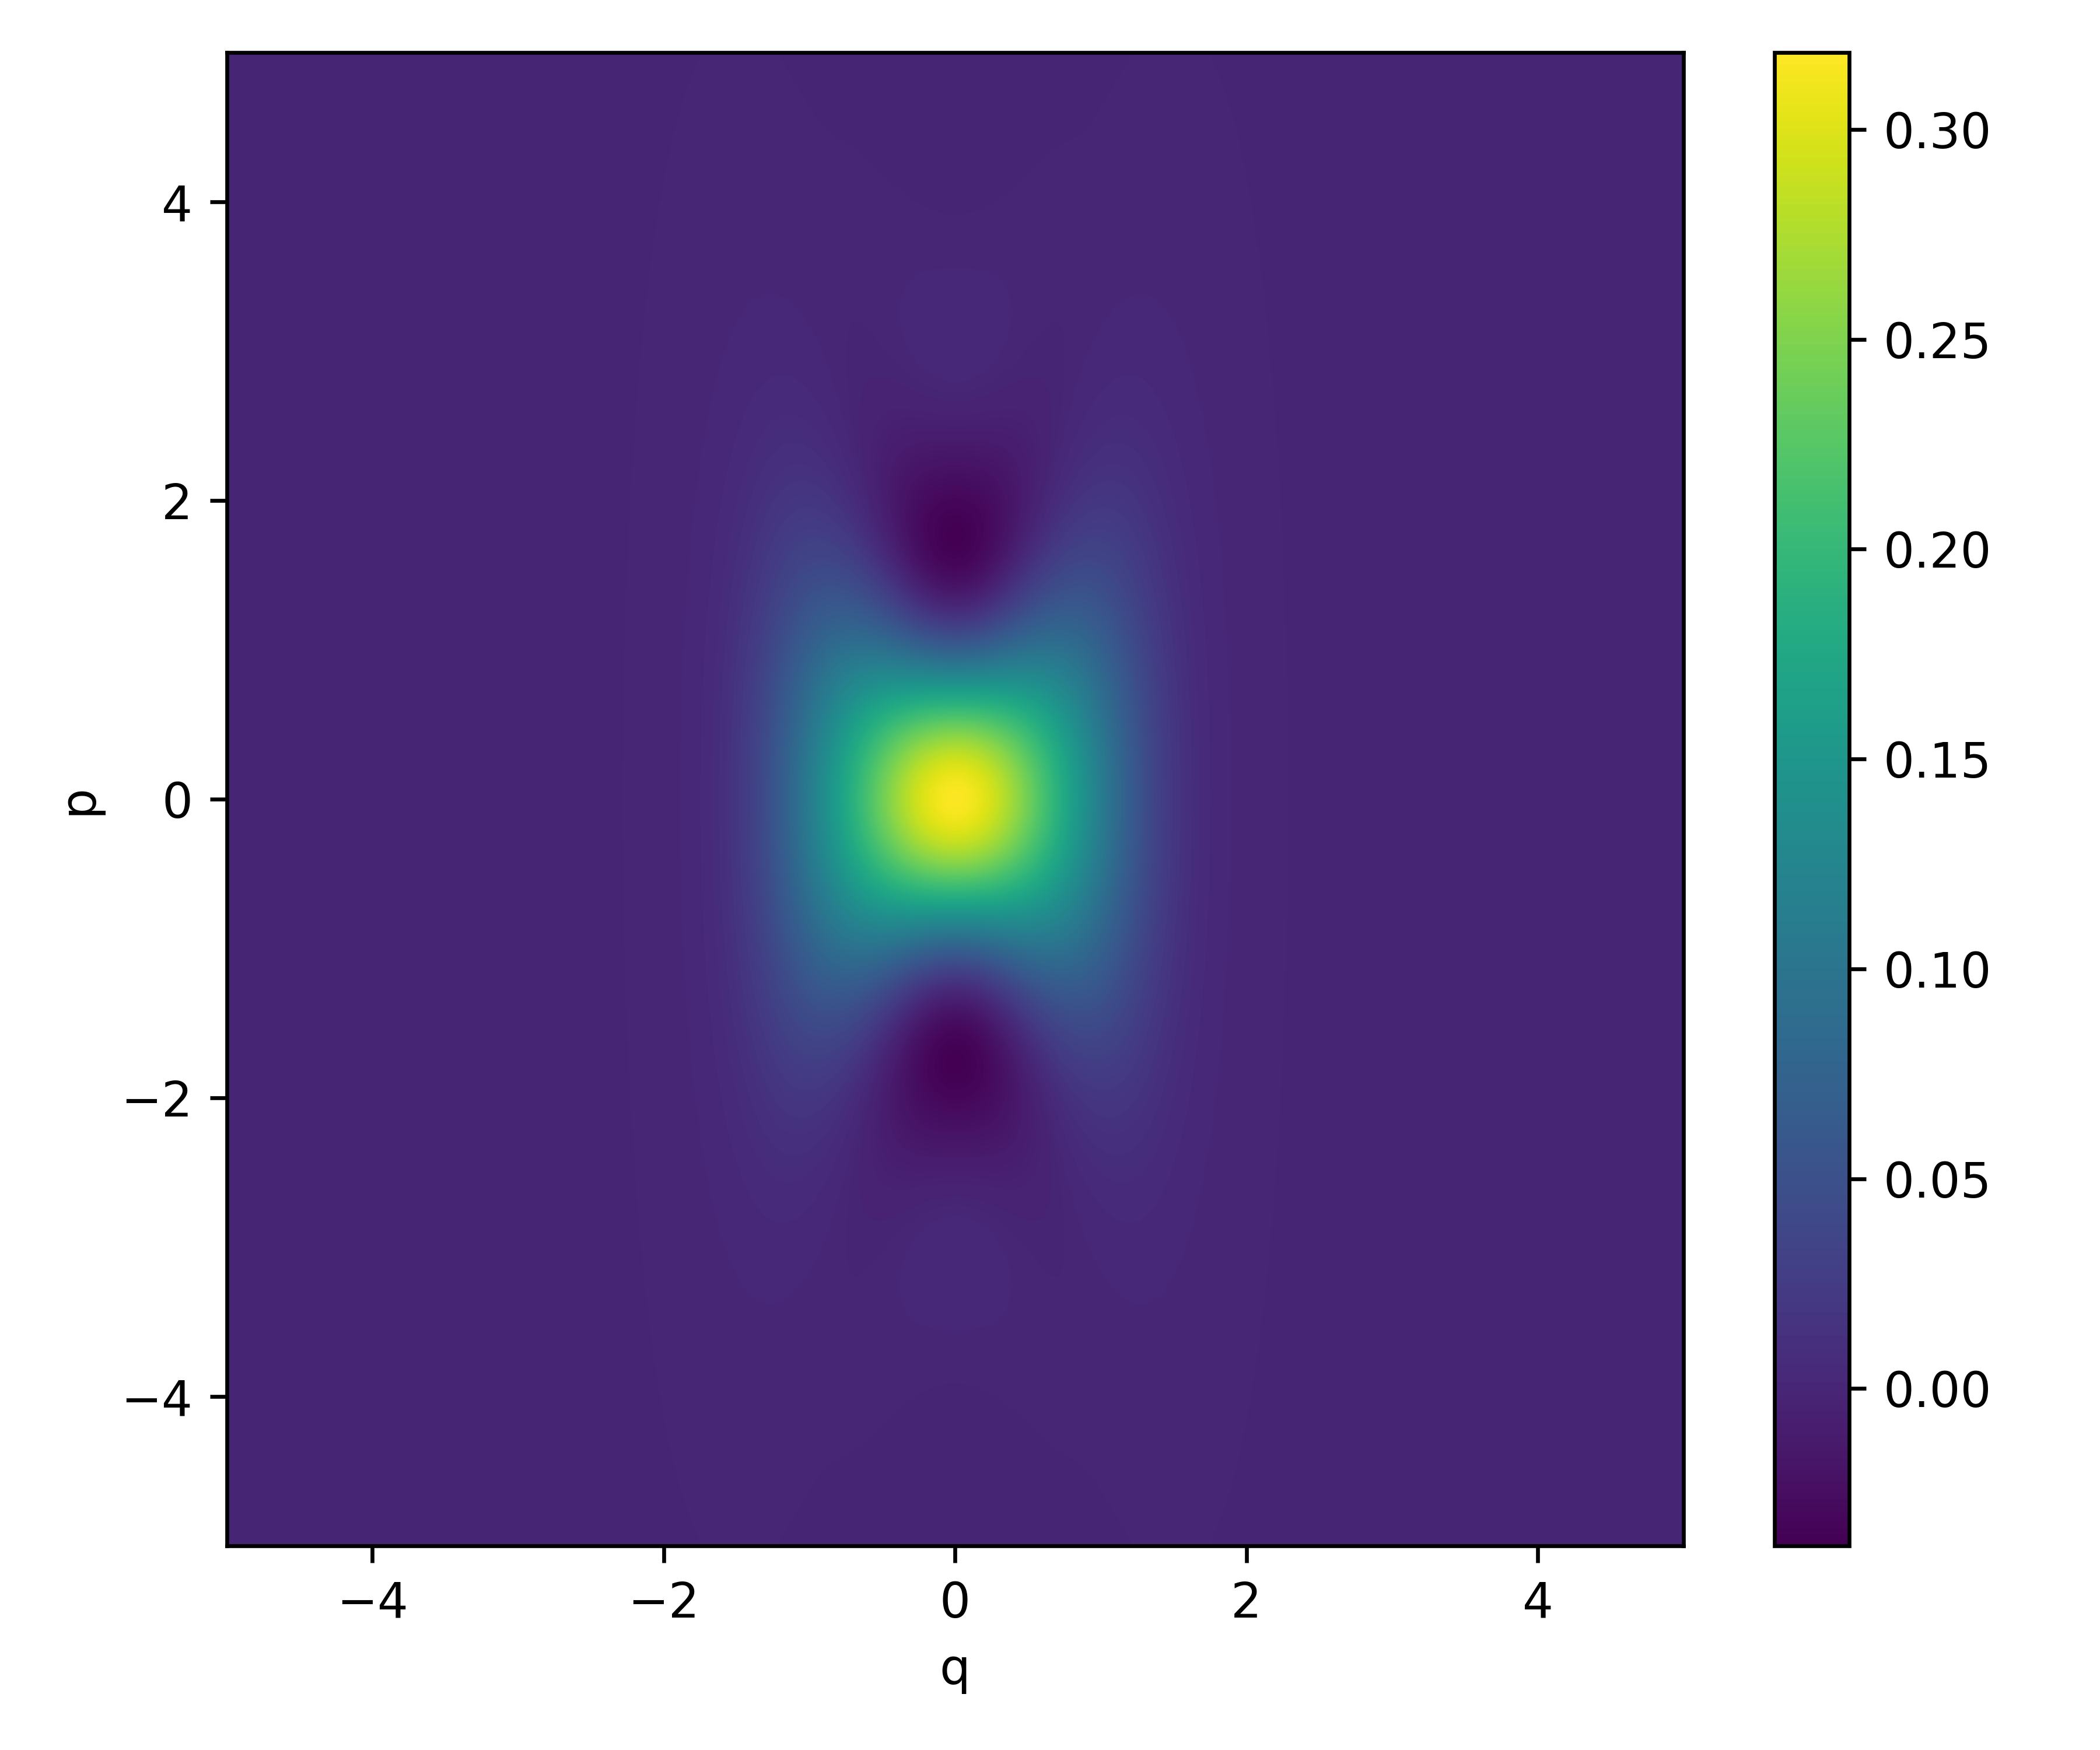

Data behind this chart, as committed beside it:
1.193784757447193139e-50, 1.193784757447193139e-50, 1.193784757447193139e-50, 1.193784757447193139e-50, 1.193784757447193139e-50, 1.193784757447193139e-50, 1.193784757447193139e-50, 1.193784757447193139e-50, 1.193784757447193139e-50, 1.193784757447193139e-50, 1.193784757447193139e-50, 1.193784757447193139e-50, 1.193784757447193139e-50, 1.193784757447193139e-50, 1.193784757447193139e-50, 1.193784757447193139e-50, 1.193784757447193139e-50, 1.193784757447193139e-50, 1.193784757447193139e-50, 1.193784757447193139e-50, 1.193784757447193139e-50, 1.193784757447193139e-50, 1.193784757447193139e-50, 1.193784757447193139e-50
2.503013982081570124e-47, 2.508761554891311936e-47, 2.514425083612186357e-47, 2.520004264430193859e-47, 2.525498798056090784e-47, 2.530908389741443744e-47, 2.536232749294437060e-47, 2.541471591095443420e-47, 2.546624634112346600e-47, 2.551691601915612343e-47, 2.556672222693121496e-47, 2.561566229264749371e-47, 2.566373359096699099e-47, 2.571093354315584116e-47, 2.575725961722261252e-47, 2.580270932805414884e-47, 2.584728023754886837e-47, 2.589096995474754921e-47, 2.593377613596161096e-47, 2.597569648489880502e-47, 2.601672875278643517e-47, 2.605687073849196255e-47, 2.609612028864108730e-47, 2.613447529773328767e-47
6.003857258690909028e-45, 6.086279298596036505e-45, 6.168042354790113495e-45, 6.249119378729311390e-45, 6.329483497496542763e-45, 6.409108024787962109e-45, 6.487966471833421710e-45, 6.566032558245942815e-45, 6.643280222795379300e-45, 6.719683634101429790e-45, 6.795217201241231441e-45, 6.869855584266756092e-45, 6.943573704627306672e-45, 7.016346755492456572e-45, 7.088150211970757239e-45, 7.158959841219676182e-45, 7.228751712442191456e-45, 7.297502206765584481e-45, 7.365188026997946863e-45, 7.431786207258063798e-45, 7.497274122474329140e-45, 7.561629497748409454e-45, 7.624830417579442826e-45, 7.686855334944649066e-45
6.724818948981123511e-43, 6.940873168210826021e-43, 7.157400957496753194e-43, 7.374266399736319239e-43, 7.591332328577809456e-43, 7.808460444838974487e-43, 8.025511434529099457e-43, 8.242345088356815314e-43, 8.458820422603959414e-43, 8.674795801243964279e-43, 8.890129059181564803e-43, 9.104677626489067299e-43, 9.318298653513021828e-43, 9.530849136723840907e-43, 9.742186045179810051e-43, 9.952166447475931928e-43, 1.016064763904719843e-42, 1.036748726969520466e-42, 1.057254347120650113e-42, 1.077567498493059931e-42, 1.097674128918538633e-42, 1.117560272635756945e-42, 1.137212062956581820e-42, 1.156615744875445601e-42
5.365053456409177576e-41, 5.665537975619850974e-41, 5.970324041289311514e-41, 6.279164103057017225e-41, 6.591802701934010553e-41, 6.907976767535711235e-41, 7.227415928595018014e-41, 7.549842836318201589e-41, 7.874973500123104191e-41, 8.202517635277277948e-41, 8.532179021932241233e-41, 8.863655875029578436e-41, 9.196641224534958242e-41, 9.530823305437344479e-41, 9.865885956932784057e-41, 1.020150903019528861e-40, 1.053736880412132211e-40, 1.087313840841949651e-40, 1.120848825340317624e-40, 1.154308646583084512e-40, 1.187659933012732901e-40, 1.220869173430831924e-40, 1.253902761992112311e-40, 1.286727043530623147e-40
3.466117891883751346e-39, 3.734234244164392918e-39, 4.011352656303208835e-39, 4.297296863013174919e-39, 4.591868805612354971e-39, 4.894848743137801895e-39, 5.205995418704681235e-39, 5.525046281176951408e-39, 5.851717762063901202e-39, 6.185705607404071423e-39, 6.526685264245232288e-39, 6.874312321176279281e-39, 7.228223002215102196e-39, 7.588034713205515290e-39, 7.953346639727252817e-39, 8.323740395375692860e-39, 8.698780719123501458e-39, 9.078016220334359276e-39, 9.460980169860699681e-39, 9.847191335522601740e-39, 1.023615486013449511e-38, 1.062736318012040063e-38, 1.102029698263740437e-38, 1.141442619901139257e-38
2.514217024359889316e-37, 2.703795566047798732e-37, 2.902202880320791368e-37, 3.109433954819079436e-37, 3.325459610716908849e-37, 3.550225973874346991e-37, 3.783654020127289206e-37, 4.025639197540856446e-37, 4.276051128190032377e-37, 4.534733391756989675e-37, 4.801503392948150980e-37, 5.076152314436632284e-37, 5.358445156728650082e-37, 5.648120866036642659e-37, 5.944892550918784570e-37, 6.248447788115402384e-37, 6.558449017678780160e-37, 6.874534027155515180e-37, 7.196316524241088193e-37, 7.523386796986176414e-37, 7.855312460294900788e-37, 8.191639287117764173e-37, 8.531892122408412562e-37, 8.875575877584379251e-37
1.752679903417635429e-35, 1.873408235158722083e-35, 2.000375495577177009e-35, 2.133659550927788300e-35, 2.273321303033327649e-35, 2.419403828833310088e-35, 2.571931572511445248e-35, 2.730909595123224930e-35, 2.896322886449951077e-35, 3.068135743583513211e-35, 3.246291220498020523e-35, 3.430710652591225204e-35, 3.621293259881537293e-35, 3.817915832226660664e-35, 4.020432499588967573e-35, 4.228674590012137411e-35, 4.442450577595063029e-35, 4.661546122354354723e-35, 4.885724203457752382e-35, 5.114725346889574007e-35, 5.348267948177738273e-35, 5.586048690372452949e-35, 5.827743057021057157e-35, 6.073005939434486321e-35
1.070617461258218425e-33, 1.140891314841569339e-33, 1.214726435300774301e-33, 1.292196324094770730e-33, 1.373366305386652353e-33, 1.458292789603338234e-33, 1.547022551664522510e-33, 1.639592028652536989e-33, 1.736026641711120586e-33, 1.836340146945949802e-33, 1.940534020052621829e-33, 2.048596879318279077e-33, 2.160503951531204777e-33, 2.276216585188635878e-33, 2.395681815217089556e-33, 2.518831983212445520e-33, 2.645584416969522283e-33, 2.775841172804242337e-33, 2.909488843876807543e-33, 3.046398437403265370e-33, 3.186425323297115515e-33, 3.329409256414094431e-33, 3.475174474184106319e-33, 3.623529871006797505e-33
5.500336716374258382e-32, 5.864874049978837801e-32, 6.247643025455402819e-32, 6.649054790995467333e-32, 7.069484864456080817e-32, 7.509269088577398388e-32, 7.968699580977745052e-32, 8.448020705673541778e-32, 8.947425093833445857e-32, 9.467049742252907250e-32, 1.000697221861437880e-31, 1.056720700296958611e-31, 1.114770199503460048e-31, 1.174833521681831465e-31, 1.236891173980523691e-31, 1.300916086538017631e-31, 1.366873358641371249e-31, 1.434720035692392121e-31, 1.504404919549298118e-31, 1.575868414665195249e-31, 1.649042412275944822e-31, 1.723850214699731256e-31, 1.800206501600043747e-31, 1.878017339833939482e-31
2.416282659805330329e-30, 2.579774036908887871e-30, 2.751528295975134014e-30, 2.931737039903685665e-30, 3.120577153219554636e-30, 3.318208991205536716e-30, 3.524774545113303698e-30, 3.740395594880149066e-30, 3.965171861499361769e-30, 4.199179171839142110e-30, 4.442467649268591752e-30, 4.695059943921176115e-30, 4.956949516798068508e-30, 5.228098992178797552e-30, 5.508438592958204164e-30, 5.797864673561334541e-30, 6.096238364997242741e-30, 6.403384346395084973e-30, 6.719089757019291221e-30, 7.043103262283838858e-30, 7.375134286678712721e-30, 7.714852425786245166e-30, 8.061887048703360718e-30, 8.415827101202181310e-30
9.155703231894258783e-29, 9.788557472953516138e-29, 1.045413480479360455e-28, 1.115322038017524114e-28, 1.188654335006622387e-28, 1.265476982339655519e-28, 1.345849569670783029e-28, 1.429823939422556391e-28, 1.517443456226180114e-28, 1.608742276502898821e-28, 1.703744623186943229e-28, 1.802464070853475739e-28, 1.904902846744395123e-28, 2.011051153376524701e-28, 2.120886518566932085e-28, 2.234373178815174133e-28, 2.351461502039067426e-28, 2.472087455666219535e-28, 2.596172126035665178e-28, 2.723621294960672709e-28, 2.854325079143651182e-28, 2.988157637916349077e-28, 3.124976954502905527e-28, 3.264624695670189263e-28
3.007155941325312723e-27, 3.219203137544230880e-27, 3.442502167613153888e-27, 3.677338550845474893e-27, 3.923979153359936876e-27, 4.182669725267749981e-27, 4.453632386123466420e-27, 4.737063072095083300e-27, 5.033128959538580945e-27, 5.341965880837611518e-27, 5.663675749474573526e-27, 5.998324012318781459e-27, 6.345937148034672724e-27, 6.706500231312560454e-27, 7.079954583290715210e-27, 7.466195529056298573e-27, 7.865070283470060196e-27, 8.276375986743284765e-27, 8.699857911194164484e-27, 9.135207860414873985e-27, 9.582062781682336127e-27, 1.004000361183898899e-26, 1.050855437605108490e-26, 1.098718155781915693e-26
8.584606662337923738e-26, 9.202138785366596636e-26, 9.853304735521231585e-26, 1.053901083993860178e-25, 1.126010987867745224e-25, 1.201739350787003304e-25, 1.281158450245430784e-25, 1.364332885871833964e-25, 1.451318780079232401e-25, 1.542162973899144387e-25, 1.636902223149357646e-25, 1.735562400418145727e-25, 1.838157708653734201e-25, 1.944689912419988840e-25, 2.055147593112802078e-25, 2.169505434621639429e-25, 2.287723546062682025e-25, 2.409746828299545821e-25, 2.535504391000839012e-25, 2.664909026957243835e-25, 2.797856750291494067e-25, 2.934226405039965616e-25, 3.073879350362991607e-25, 3.216659228351135136e-25
2.135297800890572740e-24, 2.292053824976840990e-24, 2.457574747591146152e-24, 2.632111263072492339e-24, 2.815900790732725708e-24, 3.009165437733084530e-24, 3.212109906619286696e-24, 3.424919358107902303e-24, 3.647757240814929715e-24, 3.880763100684020585e-24, 4.124050383893001603e-24, 4.377704247979789603e-24, 4.641779396818282569e-24, 4.916297955877449478e-24, 5.201247404898555504e-24, 5.496578585712678726e-24, 5.802203803380165003e-24, 6.117995039152906910e-24, 6.443782293927808282e-24, 6.779352080864808644e-24, 7.124446085676347004e-24, 7.478760012749142121e-24, 7.841942634727787803e-24, 8.213595062468313106e-24
4.639361473495098401e-23, 4.987107203802162215e-23, 5.354821441809440602e-23, 5.743109499457836619e-23, 6.152548183457642144e-23, 6.583681011865914101e-23, 7.037013282572429863e-23, 7.513007017955838655e-23, 8.012075812707144548e-23, 8.534579614491697062e-23, 9.080819469700586455e-23, 9.651032268994092898e-23, 1.024538552962892233e-22, 1.086397225365254597e-22, 1.150680590290709996e-22, 1.217381553337716780e-22, 1.286484113270729808e-22, 1.357962920567405819e-22, 1.431782865299333225e-22, 1.507898698904943694e-22, 1.586254694392324282e-22, 1.666784349445067460e-22, 1.749410136794389271e-22, 1.834043306064167239e-22
8.827137138488431360e-22, 9.503032169329230994e-22, 1.021880456042326328e-21, 1.097573386506664891e-21, 1.177504652172491603e-21, 1.261790601774617137e-21, 1.350540270897537976e-21, 1.443854334366828141e-21, 1.541824034508488397e-21, 1.644530091302997819e-21, 1.752041601033136710e-21, 1.864414930573199466e-21, 1.981692614984473007e-21, 2.103902266560112749e-21, 2.231055503894078097e-21, 2.363146909925888583e-21, 2.500153028228171423e-21, 2.642031407049902009e-21, 2.788719700798178827e-21, 2.940134838728753976e-21, 3.096172270614756530e-21, 3.256705299068865020e-21, 3.421584508002480800e-21, 3.590637296412906043e-21
1.474504886871696160e-20, 1.589899862852707042e-20, 1.712293472690693724e-20, 1.841923180349324240e-20, 1.979017860808627243e-20, 2.123796024016634400e-20, 2.276463969181522464e-20, 2.437213877831966473e-20, 2.606221855221898405e-20, 2.783645930794243409e-20, 2.969624029533347108e-20, 3.164271927113526027e-20, 3.367681202777178018e-20, 3.579917204835209149e-20, 3.801017044560020261e-20, 4.030987635022118701e-20, 4.269803792090385539e-20, 4.517406415358911546e-20, 4.773700767166160156e-20, 5.038554868122009955e-20, 5.311798027643144707e-20, 5.593219527906612599e-20, 5.882567479356126721e-20, 6.179547865428448182e-20
2.167897647086502723e-19, 2.341395883302488710e-19, 2.525716550603055775e-19, 2.721247606742213370e-19, 2.928364971513893651e-19, 3.147429703780039561e-19, 3.378785055129479829e-19, 3.622753412997799631e-19, 3.879633148018694717e-19, 4.149695382314432331e-19, 4.433180697344833415e-19, 4.730295801797209591e-19, 5.041210181789534059e-19, 5.366052757350363100e-19, 5.704908570705805026e-19, 6.057815533320189237e-19, 6.424761259876946383e-19, 6.805680018424321049e-19, 7.200449826722059792e-19, 7.608889725387239320e-19, 8.030757258728094691e-19, 8.465746194154408850e-19, 8.913484510745185174e-19, 9.373532686924087217e-19
2.812514455523617822e-18, 3.042823963510888629e-18, 3.287917103111412489e-18, 3.548353365627894649e-18, 3.824677665093464638e-18, 4.117416378764793645e-18, 4.427073195729165095e-18, 4.754124790714316033e-18, 5.099016343081990475e-18, 5.462156923894608255e-18, 5.843914776836354166e-18, 6.244612521611052442e-18, 6.664522311192837684e-18, 7.103860976933570172e-18, 7.562785197994384305e-18, 8.041386733827665175e-18, 8.539687760450245629e-18, 9.057636352979352289e-18, 9.595102158311254681e-18, 1.015187230287204550e-17, 1.072764758102560046e-17, 1.132203896995449114e-17, 1.193456451660647042e-17, 1.256464664159886519e-17
3.227809764995113798e-17, 3.498419040960360137e-17, 3.786913755901060520e-17, 4.094008064461745799e-17, 4.420400970349270163e-17, 4.766771413990501494e-17, 5.133773097146307021e-17, 5.522029064390665140e-17, 5.932126065176940599e-17, 6.364608724076211170e-17, 6.819973550642492660e-17, 7.298662824192069311e-17, 7.801058392530609666e-17, 8.327475427271608758e-17, 8.878156181810953303e-17, 9.453263801200618745e-17, 1.005287623604609874e-16, 1.067698031508230964e-16, 1.132546603320853606e-16, 1.199812111343290622e-16, 1.269462590234188743e-16, 1.341454865932516171e-16, 1.415734129981000411e-16, 1.492233565215590796e-16
3.285197071075801714e-16, 3.567347462208254229e-16, 3.868711051466294334e-16, 4.190096852566949799e-16, 4.532300543723865637e-16, 4.896099064275667712e-16, 5.282244892455818590e-16, 5.691460024561935864e-16, 6.124429680240510539e-16, 6.581795763152517691e-16, 7.064150110878771128e-16, 7.572027572508625941e-16, 8.105898956875699252e-16, 8.666163898800440634e-16, 9.253143694908540297e-16, 9.867074164552867382e-16, 1.050809859500844550e-15, 1.117626083336918996e-15, 1.187149859038633160e-15, 1.259363702378743737e-15, 1.334238267034062540e-15, 1.411731779702314700e-15, 1.491789524206436119e-15, 1.574343381631276633e-15
2.972650698005330657e-15, 3.234366781586396839e-15, 3.514456172998002976e-15, 3.813734379419143323e-15, 4.133007258209941467e-15, 4.473065735590867771e-15, 4.834680182448310154e-15, 5.218594465205185331e-15, 5.625519694327201050e-15, 6.056127697799174788e-15, 6.511044251753068446e-15, 6.990842105306654129e-15, 7.496033841520862833e-15, 8.027064621142554459e-15, 8.584304860401761526e-15, 9.168042898510079241e-15, 9.778477714588799062e-15, 1.041571175747037262e-14, 1.107974395509285656e-14, 1.177046297297382440e-14, 1.248764079343894857e-14, 1.323092668882670471e-14, 1.399984166273285124e-14, 1.479377343344292027e-14
2.397362355724672890e-14, 2.613876201124638445e-14, 2.846070830640816450e-14, 3.094679669182630538e-14, 3.360430833232873855e-14, 3.644042533950859924e-14, 3.946218152215790213e-14, 4.267640999331658462e-14, 4.608968781402047704e-14, 4.970827789827880765e-14, 5.353806844940686864e-14, 5.758451024408927956e-14, 6.185255212692519930e-14, 6.634657512412316838e-14, 7.107032562985611186e-14, 7.602684816189922834e-14, 8.121841822388361037e-14, 8.664647584911049044e-14, 9.231156043468576894e-14, 9.821324750405774060e-14, 1.043500880601889273e-13, 1.107195512099110836e-13, 1.173179707518866522e-13, 1.241404964254569712e-13
1.727355060991804325e-13, 1.887513260467536574e-13, 2.059645589486508412e-13, 2.244342085754979699e-13, 2.442191208747280995e-13, 2.653776269199162096e-13, 2.879671578495967169e-13, 3.120438326884090165e-13, 3.376620202976055509e-13, 3.648738770723680464e-13, 3.937288623865124549e-13, 4.242732341771181094e-13, 4.565495274579932787e-13, 4.905960189468688582e-13, 5.264461813816151794e-13, 5.641281314800502900e-13, 6.036640758602796553e-13, 6.450697595779811147e-13, 6.883539222475022221e-13, 7.335177669889546024e-13, 7.805544476775973171e-13, 8.294485801587887822e-13, 8.801757832260521691e-13, 9.327022552360818939e-13
1.114710899608598084e-12, 1.220900167182495440e-12, 1.335291216216785178e-12, 1.458309784117839170e-12, 1.590382408530444568e-12, 1.731933947765887483e-12, 1.883384887206247477e-12, 2.045148436460952433e-12, 2.217627424669518162e-12, 2.401211004107046451e-12, 2.596271175132201147e-12, 2.803159148492632018e-12, 3.022201564038236740e-12, 3.253696587952424789e-12, 3.497909913656875030e-12, 3.755070694533936060e-12, 4.025367439498702193e-12, 4.308943905193132221e-12, 4.605895021119822923e-12, 4.916262886334596975e-12, 5.240032878326471979e-12, 5.577129916383257987e-12, 5.927414923025026012e-12, 6.290681527942696727e-12
6.458441583406531345e-12, 7.091060295058826564e-12, 7.774197007972228226e-12, 8.510614024767442416e-12, 9.303091460578776224e-12, 1.015441182027312162e-11, 1.106734310823437918e-11, 1.204462048980962550e-11, 1.308892654085346580e-11, 1.420287014028727365e-11, 1.538896408005905139e-11, 1.664960148716587407e-11, 1.798703117327655972e-11, 1.940333204872964915e-11, 2.090038675902079445e-11, 2.247985472304682511e-11, 2.414314477303722358e-11, 2.589138761595253378e-11, 2.772540835482868758e-11, 2.964569932575106748e-11, 3.165239352150489676e-11, 3.374523888612307050e-11, 3.592357377520305621e-11, 3.818630388466637365e-11
3.368206608890715322e-11, 3.707669041803485596e-11, 4.075181524594010790e-11, 4.472359853480275966e-11, 4.900837686667976650e-11, 5.362257939674759768e-11, 5.858263275435992273e-11, 6.390485692674112333e-11, 6.960535226323855693e-11, 7.569987784912872024e-11, 8.220372161618372481e-11, 8.913156268152911576e-11, 9.649732653554994227e-11, 1.043140338323291992e-10, 1.125936436707531188e-10, 1.213468923892507903e-10, 1.305831290302561922e-10, 1.403101487598677687e-10, 1.505340256517035123e-10, 1.612589463594087028e-10, 1.724870463074100468e-10, 1.842182501220737341e-10, 1.964501181031744004e-10, 2.091777005963631897e-10
1.584596486366172683e-10, 1.749059360126845820e-10, 1.927596819277150636e-10, 2.121063133609924139e-10, 2.330326003593591793e-10, 2.556262249306385393e-10, 2.799752995701556980e-10, 3.061678351533377385e-10, 3.342911584783511549e-10, 3.644312803434921431e-10, 3.966722156905823627e-10, 4.310952580328242641e-10, 4.677782111071343073e-10, 5.067945814395342479e-10, 5.482127362791810457e-10, 5.920950321325363877e-10, 6.384969199034238180e-10, 6.874660334059418159e-10, 7.390412687531705367e-10, 7.932518628226499663e-10, 8.501164796465188322e-10, 9.096423141566505374e-10, 9.718242232197484648e-10, 1.036643894311079867e-09
6.740071032422108609e-10, 7.461168615948989085e-10, 8.246240015042315888e-10, 9.099377746959843212e-10, 1.002475812207680932e-09, 1.102662183575141803e-09, 1.210925202631612041e-09, 1.327694976232875197e-09, 1.453400694870311584e-09, 1.588467667061430697e-09, 1.733314102597550143e-09, 1.888347653158446557e-09, 2.053961722445229455e-09, 2.230531561800526180e-09, 2.418410171237976970e-09, 2.617924029843953985e-09, 2.829368683590359287e-09, 3.053004222650240241e-09, 3.289050684274958803e-09, 3.537683421106296646e-09, 3.799028478389323127e-09, 4.073158026850892531e-09, 4.360085900941639167e-09, 4.659763294634683894e-09
2.597448063283613798e-09, 2.884251361247139074e-09, 3.197459199141393134e-09, 3.538852510322204891e-09, 3.910257354800140760e-09, 4.313537069232879268e-09, 4.750583261693313980e-09, 5.223305623462584825e-09, 5.733620541550730615e-09, 6.283438508510612242e-09, 6.874650340326696534e-09, 7.509112228644234579e-09, 8.188629670241349444e-09, 8.914940334288616579e-09, 9.689695946411411846e-09, 1.051444328765863210e-08, 1.139060442594930484e-08, 1.231945631714836651e-08, 1.330210993232060432e-08, 1.433948908661283018e-08, 1.543230916328424329e-08, 1.658105594329578899e-08, 1.778596476622593760e-08, 1.904700026174396226e-08
9.090083493767964173e-09, 1.012715886642768335e-08, 1.126342352233941766e-08, 1.250593460516119702e-08, 1.386196339158469812e-08, 1.533896680295745383e-08, 1.694455413373329127e-08, 1.868644883479531292e-08, 2.057244523421014550e-08, 2.261036012892323629e-08, 2.480797923814982745e-08, 2.717299857249094480e-08, 2.971296084170791574e-08, 3.243518709807926414e-08, 3.534670389065460811e-08, 3.845416628767991224e-08, 4.176377720902221552e-08, 4.528120359645659549e-08, 4.901149003595520390e-08, 5.295897053127768102e-08, 5.712717921075108827e-08, 6.151876082760594164e-08, 6.613538198701207220e-08, 7.097764409840640287e-08
2.895088469213201380e-08, 3.236770101577155135e-08, 3.612441158726166202e-08, 4.024654172515495698e-08, 4.476052333898070919e-08, 4.969360247141944954e-08, 5.507372881971040401e-08, 6.092942643930238776e-08, 6.728964498782964369e-08, 7.418359104920451092e-08, 8.164053928585492367e-08, 8.968962340129875975e-08, 9.835960715417715455e-08, 1.076786359468386082e-07, 1.176739698142452734e-07, 1.283716989594052574e-07, 1.397964433161556651e-07, 1.519710379647581721e-07, 1.649162065756561628e-07, 1.786502254065915879e-07, 1.931885807223122514e-07, 2.085436228381176837e-07, 2.247242203020026342e-07, 2.417354180184171379e-07
8.408528390517301984e-08, 9.436349879625685835e-08, 1.057065089859058487e-07, 1.181987832486345495e-07, 1.319282447716191425e-07, 1.469860046152756584e-07, 1.634660332915551230e-07, 1.814647670364985099e-07, 2.010806458349522806e-07, 2.224135808369302074e-07, 2.455643494882665142e-07, 2.706339174825026867e-07, 2.977226875239480598e-07, 3.269296758689973211e-07, 3.583516186771898403e-07, 3.920820113459210461e-07, 4.282100852114994532e-07, 4.668197272602343654e-07, 5.079883497899648744e-07, 5.517857182761105306e-07, 5.982727470060702436e-07, 6.475002733288836024e-07, 6.995078225992254470e-07, 7.543223770505627723e-07
2.231348932519772156e-07, 2.514217995305446172e-07, 2.827647067094150246e-07, 3.174199243494412537e-07, 3.556556844829265278e-07, 3.977514685003625348e-07, 4.439971400974699939e-07, 4.946918712086992324e-07, 5.501428491692398693e-07, 6.106637550067647817e-07, 6.765730047774715517e-07, 7.481917482334864512e-07, 8.258416218387555221e-07, 9.098422562294280100e-07, 1.000508541625704249e-06, 1.098147658420064600e-06, 1.203055884158001105e-06, 1.315515192348944744e-06, 1.435789662945484923e-06, 1.564121728847787046e-06, 1.700728287358689538e-06, 1.845796710057154079e-06, 1.999480788990700596e-06, 2.161896661322893261e-06
5.419744962420632549e-07, 6.133340873926888181e-07, 6.927452065860835167e-07, 7.809225232710744463e-07, 8.786181704345137086e-07, 9.866202998594526232e-07, 1.105751082200318282e-06, 1.236864106987425473e-06, 1.380841140762366209e-06, 1.538588205707039645e-06, 1.711030946416630976e-06, 1.899109258917694208e-06, 2.103771163664806707e-06, 2.325965913058278156e-06, 2.566636333982087796e-06, 2.826710416909593595e-06, 3.107092175179601438e-06, 3.408651810992917400e-06, 3.732215238374221309e-06, 4.078553027610652493e-06, 4.448368850311903709e-06, 4.842287519003707818e-06, 5.260842729809061291e-06, 5.704464631008576525e-06
1.206887813390331824e-06, 1.372192613438304990e-06, 1.557007143320896582e-06, 1.763166206574966315e-06, 1.992612239501134995e-06, 2.247392878632166596e-06, 2.529657076279563478e-06, 2.841649624552135512e-06, 3.185703954091195374e-06, 3.564233082669799823e-06, 3.979718600975589587e-06, 4.434697598512410088e-06, 4.931747451737902080e-06, 5.473468419362669953e-06, 6.062464016162576004e-06, 6.701319166610346499e-06, 7.392576172942854949e-06, 8.138708568680443859e-06, 8.942092967744956066e-06, 9.804979060725143206e-06, 1.072945795295816142e-05, 1.171742908328455010e-05, 1.277056600685377861e-05, 1.389028136939070865e-05
2.467507192922288783e-06, 2.819687745657215184e-06, 3.215421192773865353e-06, 3.659053014092607660e-06, 4.155212422853232382e-06, 4.708810108234286300e-06, 5.325032512283161458e-06, 6.009332245894360254e-06, 6.767414255567067737e-06, 7.605217367677822493e-06, 8.528890860668993475e-06, 9.544765748536557598e-06, 1.065932050183248377e-05, 1.187914098545943091e-05, 1.321087445602642456e-05, 1.466117753544669368e-05, 1.623665816154869362e-05, 1.794381161024280583e-05, 1.978895078646844116e-05, 2.177813109168351592e-05, 2.391707029270453015e-05, 2.621106393862245986e-05, 2.866489699738868457e-05, 3.128275250930286609e-05
4.637466755535990447e-06, 5.328469987370037745e-06, 6.109181074960525675e-06, 6.989110084473423100e-06, 7.978455448239984862e-06, 9.088107974346437096e-06, 1.032964732605819635e-05, 1.171532994783079171e-05, 1.325806741011951328e-05, 1.497139415926111910e-05, 1.686942369366095683e-05, 1.896679224549922255e-05, 2.127858913004346722e-05, 2.382027303396355708e-05, 2.660757365091327847e-05, 2.965637823770114092e-05, 3.298260285766746328e-05, 3.660204829882111887e-05, 4.053024090154593088e-05, 4.478225880218586453e-05, 4.937254439167320752e-05, 5.431470409886286787e-05, 5.962129693185430510e-05, 6.530361354199311146e-05
8.019312857655298544e-06, 9.269286760651723839e-06, 1.068996206190241159e-05, 1.230059871667093778e-05, 1.412199757457487401e-05, 1.617652981769022777e-05, 1.848815158576092813e-05, 2.108240136271169785e-05, 2.398637763484975572e-05, 2.722869430674086178e-05, 3.083941138203907096e-05, 3.484993848963777348e-05, 3.929290896606080176e-05, 4.420202239811845649e-05, 4.961185378973502735e-05, 5.555762784671336376e-05, 6.207495727491968136e-05, 6.919954446134054095e-05, 7.696684645237131055e-05, 8.541170375631824854e-05, 9.456793417220564642e-05, 1.044678935771764874e-04, 1.151420063804853901e-04, 1.266182691615312249e-04
1.276678868948060591e-05, 1.485297962650121515e-05, 1.723952838111658922e-05, 1.996257153711504875e-05, 2.306143484705071341e-05, 2.657873587983517150e-05, 3.056046057043816400e-05, 3.505600839935807720e-05, 4.011820067306946780e-05, 4.580324619428304721e-05, 5.217065851814764861e-05, 5.928311900317540482e-05, 6.720627999897899247e-05, 7.600850278134125410e-05, 8.576052526177966077e-05, 9.653505507475847094e-05, 1.084062843896336467e-04, 1.214493237117803042e-04, 1.357395530299083356e-04, 1.513518899318579505e-04, 1.683599757419869153e-04, 1.868352823173038892e-04, 2.068461438590430367e-04, 2.284567199281212235e-04
1.871467407083643138e-05, 2.192820525842870686e-05, 2.563068217342870763e-05, 2.988496588958172994e-05, 3.476002992327208423e-05, 4.033123738247641841e-05, 4.668057783687459497e-05, 5.389685341228989932e-05, 6.207580285111214779e-05, 7.132015163843009918e-05, 8.173957580629054472e-05, 9.345056673231359301e-05, 1.065761841808769342e-04, 1.212456850319345474e-04, 1.375940156393061725e-04, 1.557611565892193489e-04, 1.758913098189873465e-04, 1.981319196272572300e-04, 2.226325210764210582e-04, 2.495434116610675043e-04, 2.790141448903285309e-04, 3.111918475919602097e-04, 3.462193662651108375e-04, 3.842332516469807520e-04
2.525099854864754691e-05, 2.981872612491280670e-05, 3.512282883238453411e-05, 4.126471174739907214e-05, 4.835663935984075537e-05, 5.652237444150359942e-05, 6.589776522376697063e-05, 7.663126180484905914e-05, 8.888434080820851600e-05, 1.028318155669090698e-04, 1.186620075851210044e-04, 1.365767538041926107e-04, 1.567912233580816338e-04, 1.795335171249392279e-04, 2.050440235521134224e-04, 2.335745050321958425e-04, 2.653868906140214386e-04, 3.007517531123247078e-04, 3.399464517885790286e-04, 3.832529257535522088e-04, 4.309551281103916084e-04, 4.833360966144407945e-04, 5.406746632459004690e-04, 6.032418125193161722e-04
3.132791738544411314e-05, 3.731390071929653189e-05, 4.432520532978847730e-05, 5.251346160925373421e-05, 6.204818744371995540e-05, 7.311809259967975538e-05, 8.593233656514667317e-05, 1.007217084143749994e-04, 1.177396931180663245e-04, 1.372633846747612729e-04, 1.595942026237834376e-04, 1.850583650611672655e-04, 2.140070683778484673e-04, 2.468163217459551991e-04, 2.838863830744472842e-04, 3.256407429230895626e-04, 3.725246038849488821e-04, 4.250028053951109084e-04, 4.835571479538104092e-04, 5.486830764992246031e-04, 6.208856902305421579e-04, 7.006750556278212470e-04, 7.885608107560922522e-04, 8.850460621367429179e-04
3.567539106585943681e-05, 4.289583937227874950e-05, 5.143416221411966879e-05, 6.150024175529257391e-05, 7.333125762296537975e-05, 8.719408654992356520e-05, 1.033877021959840760e-04, 1.222455289212744198e-04, 1.441376952129301309e-04, 1.694731242152059465e-04, 1.987013905870385904e-04, 2.323142649557833727e-04, 2.708468598343764301e-04, 3.148782843397483506e-04, 3.650317097414207813e-04, 4.219737441525671698e-04, 4.864130129372124379e-04, 5.590978420352437674e-04, 6.408129447794129506e-04, 7.323750192475350510e-04, 8.346271730678915101e-04, 9.484321061249929375e-04, 1.074663998966071113e-03, 1.214199075958257053e-03
3.719175641694075175e-05, 4.518716112711945883e-05, 5.474209265218654691e-05, 6.612478432838188390e-05, 7.964198472406427206e-05, 9.564296800926431585e-05, 1.145236689558667352e-04, 1.367308837831550036e-04, 1.627664640174506091e-04, 1.931914155423667117e-04, 2.286297993497597735e-04, 2.697723145139672160e-04, 3.173794280401942298e-04, 3.722839010032444524e-04, 4.353925463973736844e-04, 5.076870420373965059e-04, 5.902236124225293187e-04, 6.841313874796536550e-04, 7.906092443461819113e-04, 9.109209416352668977e-04, 1.046388364712484914e-03, 1.198382716097675304e-03, 1.368313507772749753e-03, 1.557615242361058347e-03
3.537208381944809946e-05, 4.346971198463676141e-05, 5.325963473274073216e-05, 6.505703532418004754e-05, 7.922714334251002716e-05, 9.619133907766106459e-05, 1.164336247762736733e-04, 1.405074032772518991e-04, 1.690424828499567395e-04, 2.027522028146899280e-04, 2.424405479989478855e-04, 2.890090916625191113e-04, 3.434635767639636437e-04, 4.069199150677092671e-04, 4.806093535114837638e-04, 5.658825285534340669e-04, 6.642121031535010026e-04, 7.771936590224467730e-04, 9.065445003263233534e-04, 1.054100015779075184e-03, 1.221807245638061859e-03, 1.411715310152482057e-03, 1.625962378014964927e-03, 1.866758888660320940e-03
3.057178339926861502e-05, 3.803873479069792965e-05, 4.718034446928722023e-05, 5.833491909820517077e-05, 7.190024974330886417e-05, 8.834205515769209599e-05, 1.082031780691212368e-04, 1.321135010721719006e-04, 1.608005196745989588e-04, 1.951004757327850061e-04, 2.359699149123242767e-04, 2.844974871261938577e-04, 3.419157595981335606e-04, 4.096127590430821393e-04, 4.891429035622860003e-04, 5.822369276992810832e-04, 6.908103475576789611e-04, 8.169699591858240470e-04, 9.630178151868347414e-04, 1.131452084627586428e-03, 1.324964172951297254e-03, 1.546431465046551853e-03, 1.798905059217622724e-03, 2.085591885743700094e-03
2.393638697993375340e-05, 3.017892032989739621e-05, 3.792284698183969230e-05, 4.749676402786975280e-05, 5.929321345199914807e-05, 7.377920486433983368e-05, 9.150800447667801270e-05, 1.131322274054428654e-04, 1.394182388623473132e-04, 1.712618291586863711e-04, 2.097050769177728226e-04, 2.559542539349217243e-04, 3.113985535798598518e-04, 3.776293427978746529e-04, 4.564595464921019936e-04, 5.499426738743371781e-04, 6.603908915053458483e-04, 7.903914402479886607e-04, 9.428205870836390027e-04, 1.120854202351399430e-03, 1.327973963856400597e-03, 1.567968117479009256e-03, 1.844925675874624143e-03, 2.163222919281130186e-03
1.698518545783896040e-05, 2.171693424481344523e-05, 2.766244982245333388e-05, 3.510698114485772049e-05, 4.439675966787691647e-05, 5.595059568632083143e-05, 7.027328719875262323e-05, 8.797100629152168106e-05, 1.097688066740290036e-04, 1.365303614090613107e-04, 1.692799897051931149e-04, 2.092269636786726330e-04, 2.577919983976755132e-04, 3.166357199863369413e-04, 3.876887765517059875e-04, 4.731831056644192303e-04, 5.756837017564644726e-04, 6.981200402095876032e-04, 8.438161168001557556e-04, 1.016517857946327465e-03, 1.220416457006836229e-03, 1.460166004505894510e-03, 1.740893616888638563e-03, 2.068200141712022398e-03
1.101342940866830247e-05, 1.431400666788408664e-05, 1.850690363604966308e-05, 2.381096602490650563e-05, 3.049487741165150253e-05, 3.888799269888030754e-05, 4.939336636498701275e-05, 6.250332160247954545e-05, 7.881791822371349591e-05, 9.906667372513948259e-05, 1.241338681809124004e-04, 1.550877144518720814e-04, 1.932135953103778653e-04, 2.400514536032700671e-04, 2.974372663652650279e-04, 3.675483359358107296e-04, 4.529518894306969472e-04, 5.566561934158762966e-04, 6.821630670870177521e-04, 8.335203215758845482e-04, 1.015372275540893767e-03, 1.233006111924095458e-03, 1.492391465222528499e-03, 1.800210283691606235e-03
6.591399018607061465e-06, 8.816128500276879622e-06, 1.167171168152594553e-05, 1.530903318037930724e-05, 1.991158944471520530e-05, 2.570311313001551892e-05, 3.295731341430009034e-05, 4.201027514704724886e-05, 5.327613780951597177e-05, 6.726674260157325402e-05, 8.461598408963028940e-05, 1.061096219266870671e-04, 1.327212873299173513e-04, 1.656553468679890695e-04, 2.063971513670335273e-04, 2.567709900089201356e-04, 3.190057804606252442e-04, 3.958081495624105679e-04, 4.904420941728474762e-04, 6.068138617911725957e-04, 7.495600652068527478e-04, 9.241363611724219291e-04, 1.136903303792978492e-03, 1.395205260213887169e-03
3.410258293197559841e-06, 4.976414413099469611e-06, 7.041650594548821436e-06, 9.714558553492332841e-06, 1.311853484673401698e-05, 1.739375836596248679e-05, 2.270039740081952666e-05, 2.922371689441121662e-05, 3.718193878340800762e-05, 4.683789775168598497e-05, 5.851571929843912118e-05, 7.262391124871369252e-05, 8.968638498652182340e-05, 1.103829873027371660e-04, 1.356011044798452719e-04, 1.664997730936165418e-04, 2.045874739454701344e-04, 2.518143763400724393e-04, 3.106792243700388901e-04, 3.843503070129886991e-04, 4.767990312669914102e-04, 5.929435354417985022e-04, 7.387985645776110446e-04, 9.216265226792716512e-04
5.520087302219154091e-07, 1.687717614248550703e-06, 3.331940219729740182e-06, 5.600576600557782242e-06, 8.614249137331850872e-06, 1.249317659580594846e-05, 1.735129175842556562e-05, 2.329019640949558988e-05, 3.039386393945270800e-05, 3.872536319685316648e-05, 4.832727386419354346e-05, 5.922787306529349614e-05, 7.145556741311739977e-05, 8.506438956219098812e-05, 1.001736326597827212e-04, 1.170248144014207820e-04, 1.360590968852589094e-04, 1.580179920579894836e-04, 1.840696126271769092e-04, 2.159618509212889712e-04, 2.562026625251029462e-04, 3.082660944979888264e-04, 3.768208483078360187e-04, 4.679760491975156291e-04
-2.932770638383591266e-06, -2.365932756586133990e-06, -1.201673222676112208e-06, 7.435483574034673427e-07, 3.664868060337194523e-06, 7.757415890086048684e-06, 1.320077019982597729e-05, 2.013960969694109497e-05, 2.866115811417435031e-05, 3.877058677148157193e-05, 5.036621717079319476e-05, 6.321712790432824339e-05, 7.694658257874183106e-05, 9.102550908743788549e-05, 1.047810124287513995e-04, 1.174255179618044367e-04, 1.281125345324989886e-04, 1.360251070515400903e-04, 1.405027061346565567e-04, 1.412114961376396526e-04, 1.383615657025411114e-04, 1.329727542238527249e-04, 1.271881534317031363e-04, 1.246312357989108263e-04
-7.462776183329304007e-06, -7.991567350624815760e-06, -7.876165849953266305e-06, -6.814201918205072911e-06, -4.460477719714595183e-06, -4.414795339692407499e-07, 5.621985529891217619e-06, 1.408317246843069823e-05, 2.522849047018535992e-05, 3.922775970700086943e-05, 5.607707955510508305e-05, 7.553695758390250204e-05, 9.706972717924051714e-05, 1.197817758861997411e-04, 1.423776301203783293e-04, 1.631343828313812068e-04, 1.799061741814566608e-04, 1.901692890285124017e-04, 1.911187572803773173e-04, 1.798269736078965701e-04, 1.534736453829972061e-04, 1.096542146486364616e-04, 4.677070814525977857e-05, -3.549526532620841696e-05
-1.264506005829516305e-05, -1.503762521790954919e-05, -1.692363455935029699e-05, -1.785962789213957751e-05, -1.730084413646997669e-05, -1.461194926460523109e-05, -9.090505660781856545e-06, -5.696222215139264588e-09, 1.334571069324904432e-05, 3.156505477845744569e-05, 5.505931238541652103e-05, 8.393231517980371940e-05, 1.178635699702083932e-04, 1.559809630956253933e-04, 1.967362159096496508e-04, 2.377946013771605469e-04, 2.759529410841411062e-04, 3.071020442135967746e-04, 3.262512642791786776e-04, 3.276334613643215013e-04, 3.049080989569479981e-04, 2.514782356336864116e-04, 1.609336072534503633e-04, 2.762672929357796401e-05
-1.743104537120524964e-05, -2.244444096664504560e-05, -2.738546816048377812e-05, -3.168810368386839493e-05, -3.460246106988292133e-05, -3.519264807462059783e-05, -3.235160256197988822e-05, -2.483774883417554178e-05, -1.133798164319806354e-05, 9.439369102073995671e-06, 3.863939595382130578e-05, 7.710320671070809056e-05, 1.251809375797446541e-04, 1.825212602600344129e-04, 2.478473487951160406e-04, 3.187334842306193327e-04, 3.914007492458751133e-04, 4.605542735190958905e-04, 5.192878480079216996e-04, 5.590840077941549181e-04, 5.699384511719086206e-04, 5.406365002354002408e-04, 4.592058570820024485e-04, 3.135639114651054236e-04
-2.058273576962727950e-05, -2.871307649553549632e-05, -3.754155049729253823e-05, -4.643727618488551119e-05, -5.448759420961425426e-05, -6.047321057698187895e-05, -6.286332102408438824e-05, -5.983843706848490494e-05, -4.934870913282989952e-05, -2.921492882811067542e-05, 2.722060593498486769e-06, 4.840022720005554666e-05, 1.092836008035973739e-04, 1.860624704146539212e-04, 2.783164470787261686e-04, 3.841563779526949922e-04, 4.998675569249931864e-04, 6.195831003281002591e-04, 7.350222148477135106e-04, 8.353327720921697574e-04, 9.070804698869525855e-04, 9.344272545370419869e-04, 8.995390063942173848e-04, 7.832562736804627021e-04
-2.123741814179512825e-05, -3.257228373419589364e-05, -4.566174082578485437e-05, -5.989125508218051609e-05, -7.426320836382279496e-05, -8.734088650879767279e-05, -9.721361195196594055e-05, -1.014939261558455769e-04, -9.735842820935440751e-05, -8.164373169928989334e-05, -5.100777408170652466e-05, -2.164196666734725212e-06, 6.780643438555083893e-05, 1.610702280816504370e-04, 2.785869039794374672e-04, 4.196066435718636550e-04, 5.811423556583611471e-04, 7.574520974013931960e-04, 9.395752847900804092e-04, 1.114974059440922366e-03, 1.267336857723190850e-03, 1.376603926801183439e-03, 1.419273364714488620e-03, 1.369040465531086957e-03
-1.929837738828388255e-05, -3.351870491121242265e-05, -5.070738337160293752e-05, -7.034608816371276056e-05, -9.144054432068201188e-05, -1.124284176886253202e-04, -1.311075641350963202e-04, -1.445987137788315186e-04, -1.493581548179067741e-04, -1.412564939612361221e-04, -1.157387733444807068e-04, -6.807881202469978122e-05, 6.263625710208153193e-06, 1.111804874432662681e-04, 2.493538013459368824e-04, 4.216106690618903600e-04, 6.262222229393200629e-04, 8.581861088027418127e-04, 1.108544249196805271e-03, 1.363798799470503087e-03, 1.605498179269134167e-03, 1.810070621024735971e-03, 1.948983617310903402e-03, 1.989302884930287119e-03
... 68 more rows
